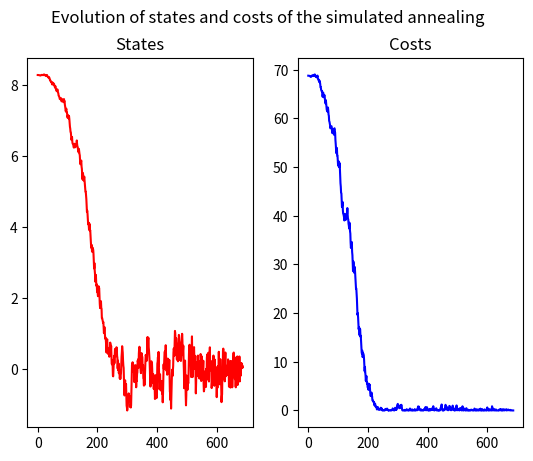
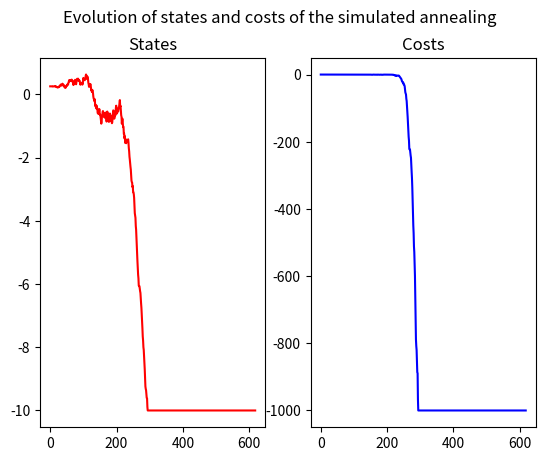
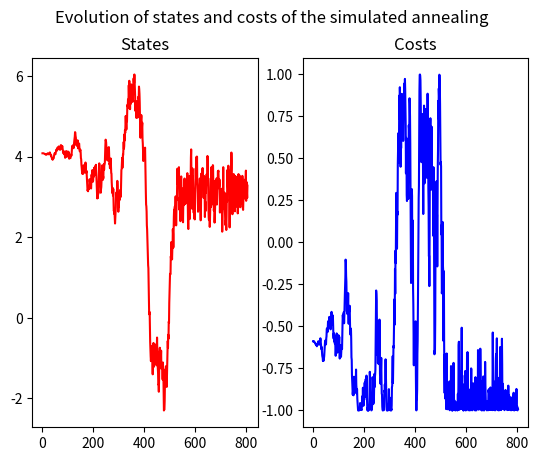
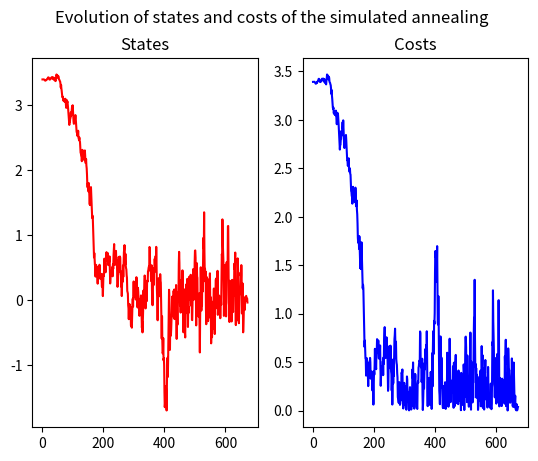

The script that saved these images, in order:
# -*- coding: utf-8 -*-
"""
Created on Thu Jul 16 11:34:26 2020

[redacted]
"""
from __future__ import print_function, division

import numpy as np
import numpy.random as rn
import matplotlib.pyplot as plt
import matplotlib as mpl

from scipy import optimize
import seaborn as sns




def annealing(random_start, cost_function, random_neighbour, acceptance, temperature, maxsteps=1000, debug=True):
    """ Optimize the black-box function 'cost_function' with the simulated annealing algorithm."""
    state = random_start()
    cost = cost_function(state)
    states, costs = [state], [cost]
    for step in range(maxsteps):
        fraction = step / float(maxsteps)
        T = temperature(fraction)
        new_state = random_neighbour(state, fraction)
        new_cost = cost_function(new_state)
        if debug:  print("Step #{:>2}/{:>2} :T = {:>4.3g}, state = {:>4.3g}, cost = {:>4.3g}, new_state = {:>4.3g}, new_cost = {:>4.3g} ...".format(step, maxsteps, T, state, cost, new_state, new_cost))
        if acceptance_probability(cost, new_cost, T) > rn.random():
            state, cost = new_state, new_cost
            states.append(state)
            costs.append(cost)
            # print(" ==> Accept it!")
        # else:
            # print(" ==> Reject it...")
    return state, cost_function(state), states, costs

interval = (-10, 10)

def f(x):
    """ Function to minimize."""
    return x ** 2
def clip(x):
    """ Force x to be in the interval."""
    a, b = interval
    return max(min(x, b), a)

def random_start():
    """ Random point in the interval."""
    a, b = interval
    return a + (b - a) * rn.random_sample()

def cost_function(x):
    """ Cost of x = f(x)."""
    return f(x)

def random_neighbour(x, fraction=1):
    """Move a little bit x, from the left or the right."""
    amplitude = (max(interval) - min(interval)) * fraction / 10
    delta = (-amplitude/2.) + amplitude * rn.random_sample()
    return clip(x + delta)

def acceptance_probability(cost, new_cost, temperature):
    if new_cost < cost:
        # print(" - Acceptance probabilty = 1 as new_cost = {} < cost = {}...".format(new_cost, cost))
        return 1
    else:
        p = np.exp(- (new_cost - cost) / temperature)
        # print(" - Acceptance probabilty = {:.3g}...".format(p))
        return p

def temperature(fraction):
    """ Example of temperature dicreasing as the process goes on."""
    return max(0.01, min(1, 1 - fraction))

def see_annealing(states, costs):
    plt.figure()
    plt.suptitle("Evolution of states and costs of the simulated annealing")
    plt.subplot(121)
    plt.plot(states, 'r')
    plt.title("States")
    plt.subplot(122)
    plt.plot(costs, 'b')
    plt.title("Costs")
    plt.show()
    
def visualize_annealing(cost_function):
    state, c, states, costs = annealing(random_start, cost_function, random_neighbour, acceptance_probability, temperature, maxsteps=1000, debug=False)
    see_annealing(states, costs)
    return state, c

visualize_annealing(lambda x: x**2)
visualize_annealing(lambda x: x**3)
visualize_annealing(lambda x: np.cos(x))
visualize_annealing(lambda x: abs(x))

'''
annealing(random_start, cost_function, random_neighbour, acceptance_probability, temperature, maxsteps=30, debug=True)
state, c, states, costs = annealing(random_start, cost_function, random_neighbour, acceptance_probability, temperature, maxsteps=1000, debug=False)
y = x**2
y = x**3
y = cos(x)
y = abs(x)
'''